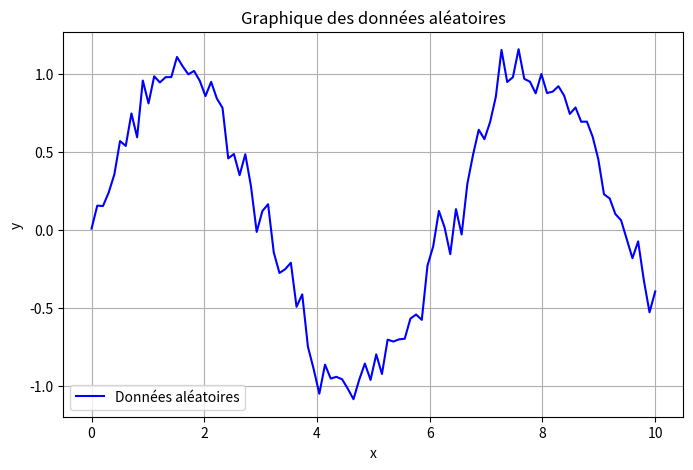

Python code for this plot:
# Importation des bibliothèques nécessaires
import numpy as np
import matplotlib.pyplot as plt

# Génération de données aléatoires
x = np.linspace(0, 10, 100)
y = np.sin(x) + np.random.randn(100) * 0.1

# Création du graphique
plt.figure(figsize=(8, 5))
plt.plot(x, y, label='Données aléatoires', color='blue')
plt.title('Graphique des données aléatoires')
plt.xlabel('x')
plt.ylabel('y')
plt.legend()
plt.grid(True)

# Affichage du graphique
plt.show()
